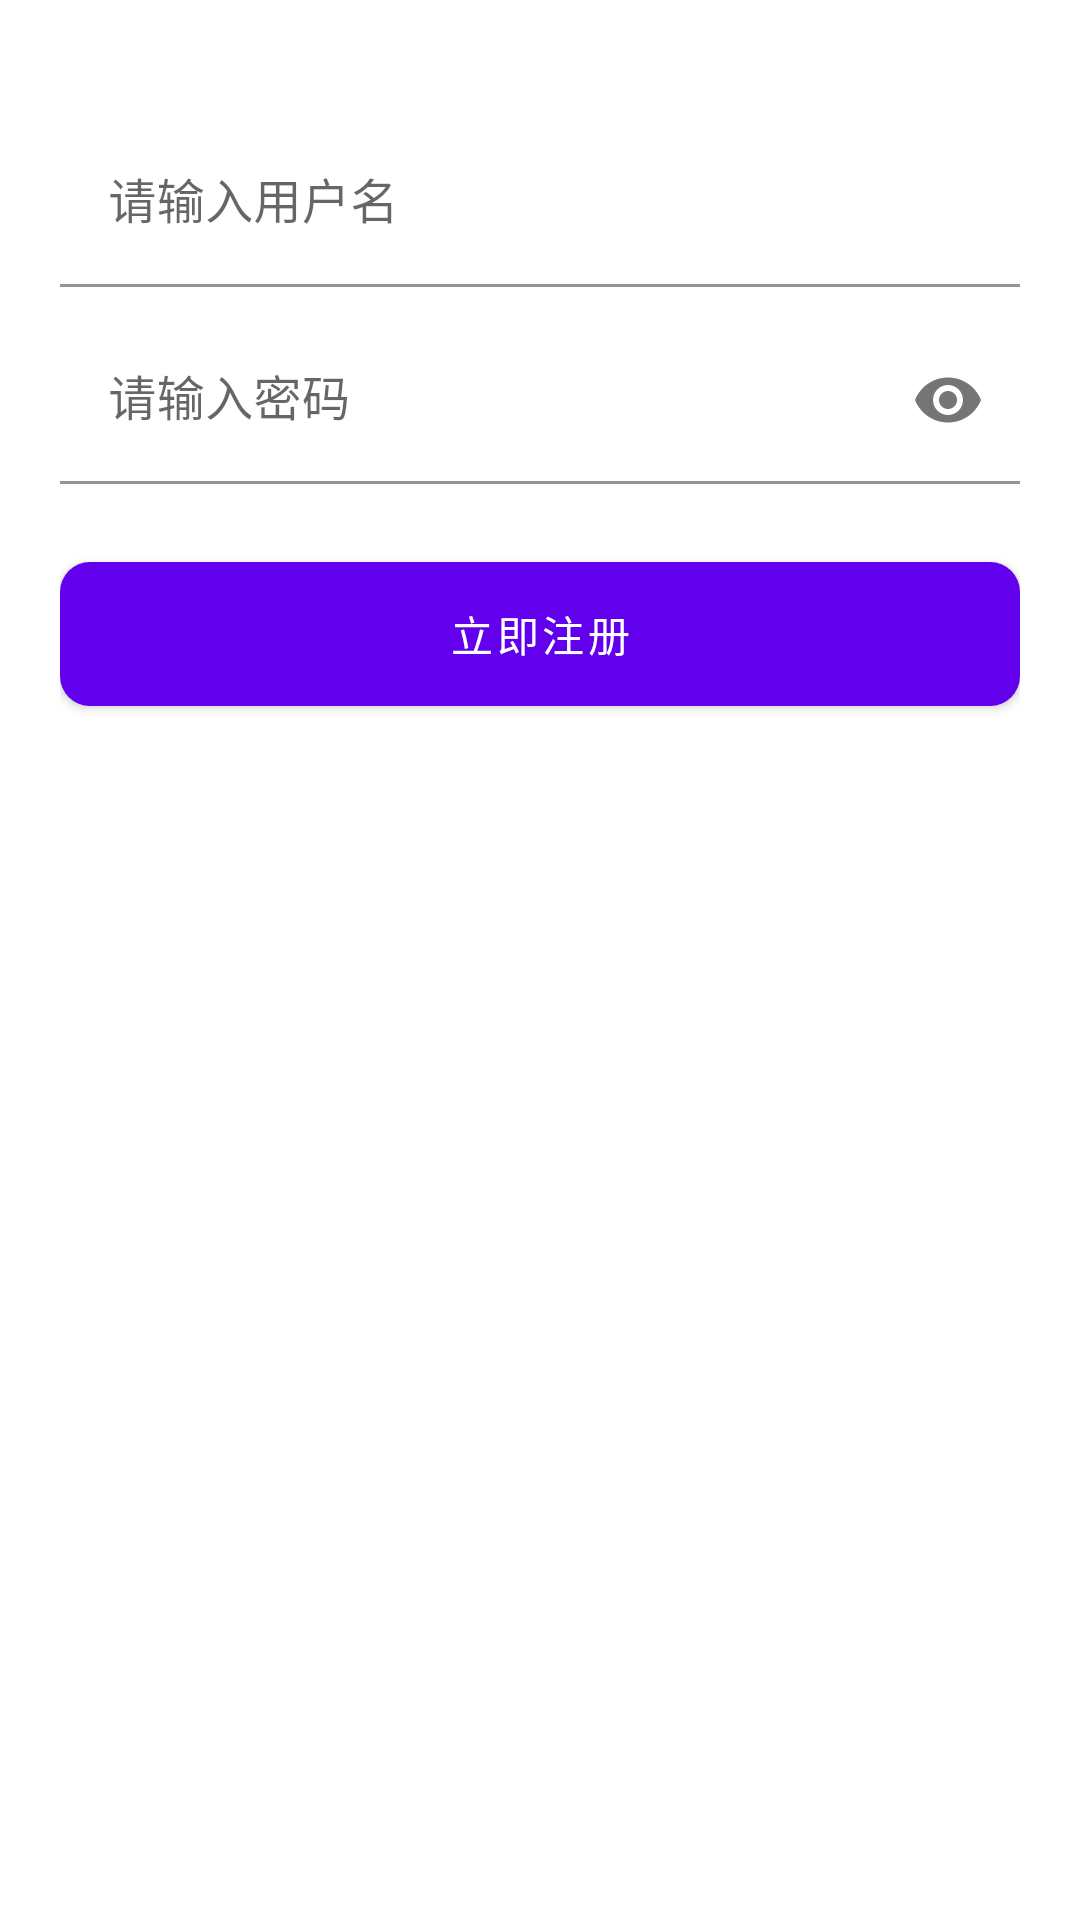

The Android layout XML behind this screen, and the referenced resources:
<!-- AndroidManifest.xml: application theme Theme.PictureUpload -->
<!-- res/layout/activity_register.xml -->
<?xml version="1.0" encoding="utf-8"?>
<LinearLayout
    android:orientation="vertical"
    xmlns:android="http://schemas.android.com/apk/res/android"
    xmlns:app="http://schemas.android.com/apk/res-auto"
    xmlns:tools="http://schemas.android.com/tools"
    android:layout_width="match_parent"
    android:layout_height="match_parent"
    android:padding="20dp"
    tools:context=".LoginActivity">

    <com.google.android.material.textfield.TextInputLayout
        android:layout_width="match_parent"
        android:layout_height="wrap_content"
        android:layout_marginTop="20dp">

        <com.google.android.material.textfield.TextInputEditText
            android:id="@+id/username"
            android:layout_width="match_parent"
            android:layout_height="wrap_content"
            android:background="@color/white"
            android:hint="请输入用户名" />
    </com.google.android.material.textfield.TextInputLayout>

    <com.google.android.material.textfield.TextInputLayout
        android:layout_width="match_parent"
        android:layout_height="wrap_content"
        android:layout_marginTop="10dp"
        app:passwordToggleEnabled="true">

        <com.google.android.material.textfield.TextInputEditText
            android:id="@+id/pwd"
            android:layout_width="match_parent"
            android:background="@color/white"
            android:layout_height="wrap_content"
            android:hint="请输入密码"
            android:inputType="textPassword" />
    </com.google.android.material.textfield.TextInputLayout>

    <com.google.android.material.button.MaterialButton
        android:id="@+id/register"
        android:layout_marginTop="20dp"
        android:layout_width="match_parent"
        android:layout_height="60dp"
        android:text="立即注册"
        app:cornerRadius="10dp" />

</LinearLayout>
<!-- resources referenced by this layout -->
<resources>
  <style name="Theme.PictureUpload" parent="Theme.MaterialComponents.DayNight.DarkActionBar">
          
          <item name="colorPrimary">@color/purple_500</item>
          <item name="colorPrimaryVariant">@color/purple_700</item>
          <item name="colorOnPrimary">@color/white</item>
          
          <item name="colorSecondary">@color/teal_200</item>
          <item name="colorSecondaryVariant">@color/teal_700</item>
          <item name="colorOnSecondary">@color/black</item>
          
          <item name="android:statusBarColor">?attr/colorPrimaryVariant</item>
          
      </style>
  <!-- not gathered from this repository: default colours our renderer supplied (Android Studio template values) -->
  <color name="purple_500">#FF6200EE</color>
  <color name="purple_700">#FF3700B3</color>
  <color name="teal_200">#FF03DAC5</color>
  <color name="teal_700">#FF018786</color>
  <color name="black">#FF000000</color>
  <color name="white">#FFFFFFFF</color>
</resources>
